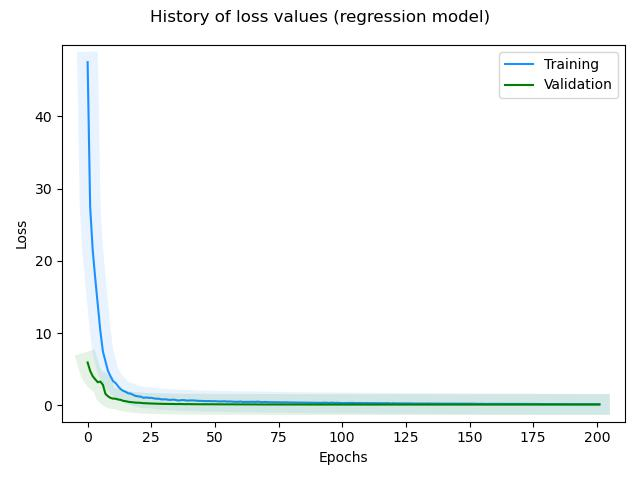

Data behind this chart, as committed beside it:
, loss, rmse, mse, mae, val_loss, val_rmse, val_mse, val_mae, _timestamp, _runtime
0, 47.49, 6.889, 47.45, 5.395, 5.929, 2.428, 5.894, 1.931, 1732290023, 9
1, 27.44, 5.235, 27.41, 4.145, 4.766, 2.175, 4.731, 1.753, 1732290023, 9
2, 21.47, 4.63, 21.43, 3.623, 4.035, 2, 4, 1.599, 1732290023, 9
3, 17.53, 4.183, 17.5, 3.247, 3.592, 1.886, 3.557, 1.491, 1732290023, 9
4, 13.92, 3.726, 13.88, 2.928, 3.192, 1.777, 3.157, 1.396, 1732290023, 9
5, 10.26, 3.198, 10.23, 2.483, 3.29, 1.804, 3.255, 1.434, 1732290023, 9
6, 7.457, 2.724, 7.423, 2.147, 2.845, 1.676, 2.81, 1.369, 1732290023, 9
7, 6.077, 2.458, 6.042, 1.929, 1.582, 1.244, 1.547, 0.9977, 1732290023, 9
8, 4.744, 2.17, 4.709, 1.7, 1.254, 1.104, 1.219, 0.8734, 1732290023, 9
9, 4.014, 1.995, 3.98, 1.547, 1.027, 0.9963, 0.9926, 0.7787, 1732290023, 9
10, 3.36, 1.824, 3.326, 1.439, 0.9289, 0.9456, 0.8942, 0.7362, 1732290023, 9
11, 3.077, 1.744, 3.043, 1.368, 0.9153, 0.9384, 0.8806, 0.7355, 1732290024, 10
12, 2.609, 1.604, 2.574, 1.253, 0.8022, 0.8761, 0.7676, 0.6941, 1732290024, 10
13, 2.237, 1.484, 2.203, 1.169, 0.7535, 0.8479, 0.719, 0.6805, 1732290024, 10
14, 2.002, 1.403, 1.968, 1.077, 0.6169, 0.7632, 0.5825, 0.6044, 1732290024, 10
15, 1.858, 1.35, 1.823, 1.044, 0.5701, 0.7319, 0.5356, 0.5836, 1732290024, 10
16, 1.647, 1.27, 1.612, 0.9826, 0.4835, 0.6702, 0.4491, 0.5288, 1732290024, 10
17, 1.623, 1.26, 1.589, 0.9688, 0.4463, 0.6419, 0.412, 0.5099, 1732290024, 10
18, 1.421, 1.178, 1.387, 0.8989, 0.3996, 0.6044, 0.3653, 0.4825, 1732290024, 10
19, 1.289, 1.12, 1.255, 0.8839, 0.3671, 0.5769, 0.3328, 0.4591, 1732290024, 10
20, 1.236, 1.096, 1.201, 0.8617, 0.3639, 0.5742, 0.3297, 0.4565, 1732290024, 10
21, 1.185, 1.073, 1.151, 0.8388, 0.3247, 0.539, 0.2905, 0.4275, 1732290024, 10
22, 1.034, 0.9997, 0.9995, 0.7873, 0.2984, 0.5141, 0.2643, 0.4022, 1732290024, 10
23, 1.092, 1.029, 1.058, 0.7829, 0.2795, 0.4954, 0.2454, 0.3922, 1732290024, 10
24, 1.034, 0.9999, 0.9998, 0.7714, 0.2691, 0.4848, 0.2351, 0.3831, 1732290024, 10
25, 1.039, 1.002, 1.005, 0.7758, 0.253, 0.468, 0.219, 0.3662, 1732290025, 11
26, 0.9636, 0.9642, 0.9296, 0.742, 0.2379, 0.4516, 0.2039, 0.3529, 1732290025, 11
27, 0.9081, 0.9349, 0.8741, 0.7127, 0.2227, 0.4344, 0.1887, 0.3399, 1732290025, 11
28, 0.9146, 0.9385, 0.8807, 0.7234, 0.2139, 0.4243, 0.18, 0.3284, 1732290025, 11
29, 0.8172, 0.885, 0.7833, 0.6945, 0.2072, 0.4163, 0.1733, 0.3203, 1732290025, 11
30, 0.8347, 0.8949, 0.8008, 0.6862, 0.201, 0.4088, 0.1671, 0.3151, 1732290025, 11
31, 0.8196, 0.8864, 0.7858, 0.6748, 0.199, 0.4064, 0.1651, 0.312, 1732290025, 11
32, 0.7476, 0.8448, 0.7137, 0.6519, 0.1851, 0.389, 0.1513, 0.2996, 1732290025, 11
33, 0.7633, 0.8541, 0.7295, 0.6553, 0.1802, 0.3827, 0.1464, 0.2933, 1732290025, 11
34, 0.7919, 0.8707, 0.7581, 0.6716, 0.1784, 0.3803, 0.1446, 0.2908, 1732290025, 11
35, 0.6986, 0.8154, 0.6649, 0.6313, 0.1709, 0.3704, 0.1372, 0.2864, 1732290025, 11
36, 0.6709, 0.7983, 0.6372, 0.625, 0.1796, 0.3819, 0.1459, 0.2901, 1732290025, 11
37, 0.7269, 0.8326, 0.6932, 0.6452, 0.1679, 0.3663, 0.1342, 0.2812, 1732290025, 11
38, 0.7209, 0.829, 0.6873, 0.6374, 0.1629, 0.3595, 0.1292, 0.2758, 1732290026, 12
39, 0.6525, 0.7866, 0.6188, 0.6142, 0.1709, 0.3704, 0.1372, 0.2821, 1732290026, 12
40, 0.6676, 0.7962, 0.634, 0.6052, 0.1672, 0.3654, 0.1335, 0.2785, 1732290026, 12
41, 0.6854, 0.8074, 0.6518, 0.6248, 0.1567, 0.3509, 0.1231, 0.2687, 1732290026, 12
42, 0.6672, 0.796, 0.6337, 0.6017, 0.1532, 0.3459, 0.1196, 0.265, 1732290026, 12
43, 0.6241, 0.7685, 0.5906, 0.5904, 0.1535, 0.3463, 0.12, 0.2634, 1732290026, 12
44, 0.624, 0.7684, 0.5904, 0.5911, 0.1602, 0.3559, 0.1266, 0.2697, 1732290026, 12
45, 0.6097, 0.7591, 0.5762, 0.5921, 0.149, 0.3398, 0.1154, 0.258, 1732290026, 12
46, 0.5818, 0.7405, 0.5483, 0.5734, 0.1493, 0.3403, 0.1158, 0.2583, 1732290026, 12
47, 0.5912, 0.7468, 0.5577, 0.5735, 0.1522, 0.3445, 0.1187, 0.2605, 1732290026, 12
48, 0.5886, 0.7451, 0.5551, 0.5686, 0.1418, 0.3291, 0.1083, 0.2493, 1732290026, 12
49, 0.5644, 0.7286, 0.5309, 0.5621, 0.1451, 0.3341, 0.1116, 0.2517, 1732290026, 12
50, 0.5833, 0.7415, 0.5499, 0.5623, 0.1392, 0.3252, 0.1058, 0.2469, 1732290026, 12
51, 0.5478, 0.7172, 0.5144, 0.5453, 0.1412, 0.3283, 0.1078, 0.2476, 1732290027, 13
52, 0.5358, 0.7088, 0.5023, 0.5395, 0.1384, 0.324, 0.105, 0.2471, 1732290027, 13
53, 0.5446, 0.715, 0.5112, 0.5495, 0.1421, 0.3298, 0.1088, 0.2482, 1732290027, 13
54, 0.558, 0.7243, 0.5246, 0.5503, 0.136, 0.3203, 0.1026, 0.2433, 1732290027, 13
55, 0.5127, 0.6923, 0.4793, 0.5371, 0.1359, 0.3202, 0.1025, 0.2415, 1732290027, 13
56, 0.5381, 0.7105, 0.5048, 0.5472, 0.136, 0.3203, 0.1026, 0.2455, 1732290027, 13
57, 0.5021, 0.6847, 0.4688, 0.5237, 0.1341, 0.3174, 0.1007, 0.2381, 1732290027, 13
58, 0.4823, 0.67, 0.4489, 0.5171, 0.131, 0.3125, 0.09764, 0.2367, 1732290027, 13
59, 0.477, 0.6661, 0.4437, 0.5012, 0.1296, 0.3104, 0.09632, 0.2347, 1732290027, 13
... 142 more rows
